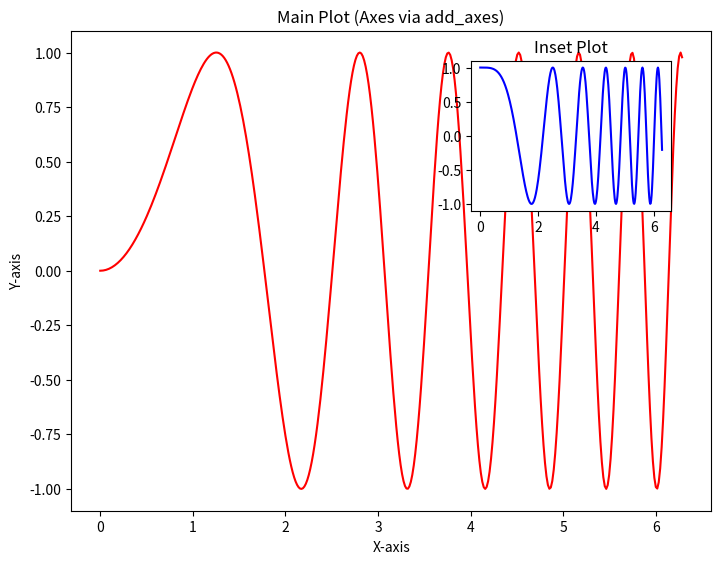
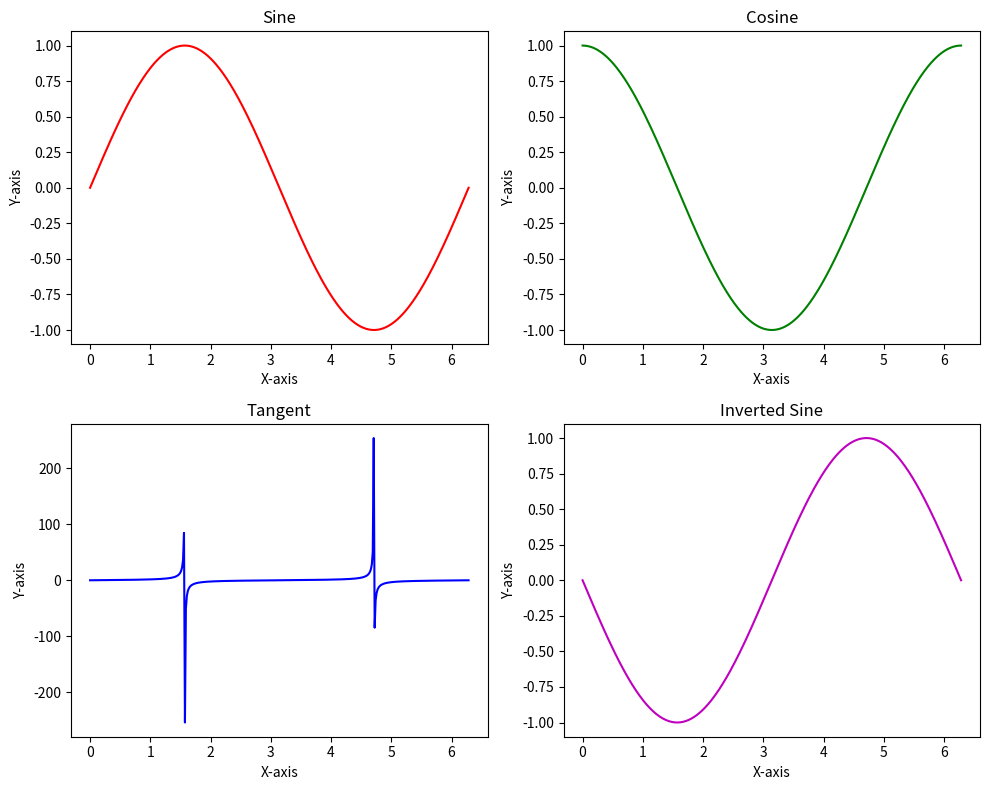
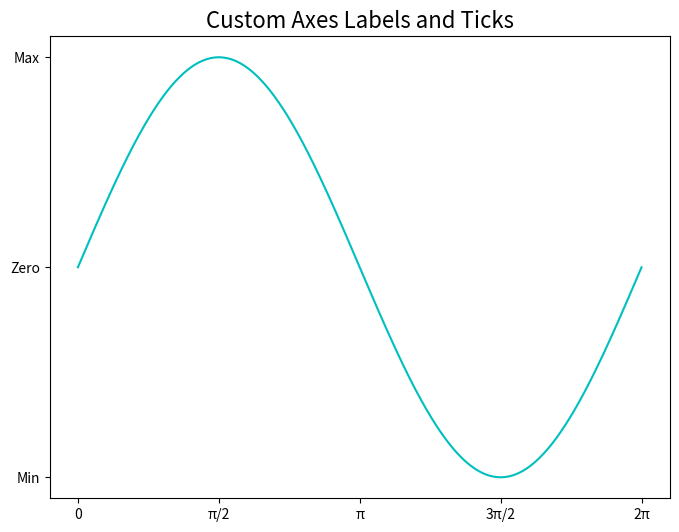
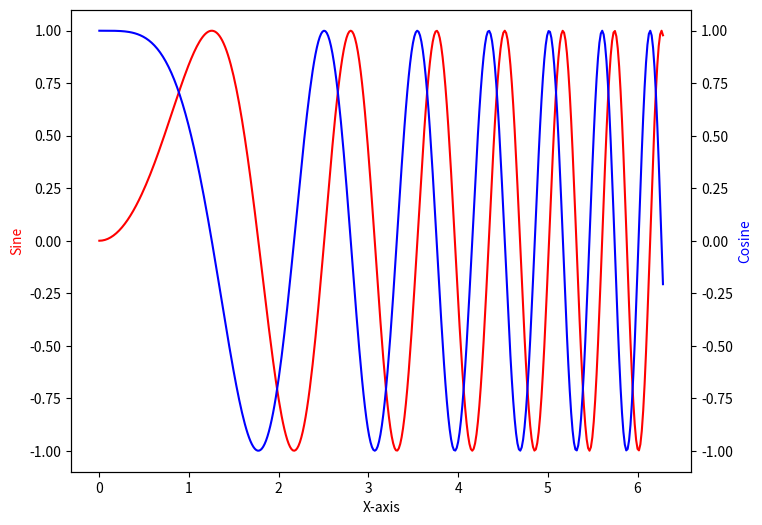

Recreate these plots in Python, in order.
# Import necessary libraries
import matplotlib.pyplot as plt
import numpy as np

# Data for plotting
x = np.linspace(0, 2 * np.pi, 400)
y1 = np.sin(x ** 2)
y2 = np.cos(x ** 2)

# Create a new figure
fig = plt.figure(figsize=(8, 6))  # This is the figure or canvas where we'll add axes

# ----------------------------------- Using add_axes() -----------------------------------

# add_axes([left, bottom, width, height]) adds axes at a specific position
# The arguments [0.1, 0.1, 0.8, 0.8] specify where the Axes should be placed within the figure in terms of fractions.
ax1 = fig.add_axes([0.1, 0.1, 0.8, 0.8])
ax1.plot(x, y1, 'r')  # Plot a red sine curve
ax1.set_title("Main Plot (Axes via add_axes)")
ax1.set_xlabel("X-axis")
ax1.set_ylabel("Y-axis")

# Add another set of axes to the figure at a different position
# These new axes will act as a smaller inset within the main plot
ax2 = fig.add_axes([0.6, 0.6, 0.25, 0.25])
ax2.plot(x, y2, 'b')  # Plot a blue cosine curve
ax2.set_title("Inset Plot")

# ----------------------------------- Explanation -----------------------------------
# - The add_axes() method is highly customizable in terms of where you want to place your axes.
# - The first set of axes ax1 takes up most of the figure, and the second set of axes ax2 is a small inset.
# - This is useful for creating figures with multiple custom plots.
# ------------------------------------------------------------------------------------

plt.show()  # Display the figure with the two sets of axes

# ----------------------------------- Using subplots() -----------------------------------

# Now let's use subplots() to create a grid of multiple axes more easily

fig, axs = plt.subplots(2, 2, figsize=(10, 8))  # Create a 2x2 grid of subplots
# The 'axs' is a 2D array of axes; we access individual subplots using indices like axs[0, 0]

# Plot different data in each subplot
axs[0, 0].plot(x, np.sin(x), 'r')  # Red sine wave
axs[0, 0].set_title("Sine")

axs[0, 1].plot(x, np.cos(x), 'g')  # Green cosine wave
axs[0, 1].set_title("Cosine")

axs[1, 0].plot(x, np.tan(x), 'b')  # Blue tangent wave
axs[1, 0].set_title("Tangent")

axs[1, 1].plot(x, -np.sin(x), 'm')  # Magenta inverted sine wave
axs[1, 1].set_title("Inverted Sine")

# Set labels for all subplots
for ax in axs.flat:
    ax.set(xlabel='X-axis', ylabel='Y-axis')

# Adjust spacing between subplots
plt.tight_layout()

# ----------------------------------- Explanation -----------------------------------
# - subplots() automatically creates a grid of axes for you.
# - In this example, we create a 2x2 grid of axes where each plot has its own set of axes.
# - We also apply titles and labels for each plot.
# - plt.tight_layout() ensures the subplots do not overlap.
# ------------------------------------------------------------------------------------

plt.show()  # Display the figure with the grid of subplots

# ----------------------------------- Customizing Axes Labels and Ticks -----------------------------------

# Now let's create a figure with customized axes, labels, and ticks

fig, ax = plt.subplots(figsize=(8, 6))

# Plot a sine wave
ax.plot(x, np.sin(x), 'c')  # Cyan sine wave
ax.set_title("Custom Axes Labels and Ticks", fontsize=16)

# Customizing the x-axis and y-axis ticks
ax.set_xticks([0, np.pi/2, np.pi, 3*np.pi/2, 2*np.pi])  # Custom x-axis ticks
ax.set_xticklabels(['0', 'π/2', 'π', '3π/2', '2π'])  # Custom labels for the ticks

# Customizing y-axis ticks
ax.set_yticks([-1, 0, 1])
ax.set_yticklabels(['Min', 'Zero', 'Max'])

# ----------------------------------- Explanation -----------------------------------
# - set_xticks() and set_yticks() allow you to define the locations of ticks.
# - set_xticklabels() and set_yticklabels() allow you to customize the labels for those ticks.
# - This provides fine-grained control over the appearance of your plot.
# ------------------------------------------------------------------------------------

plt.show()  # Display the figure with custom ticks and labels

# ----------------------------------- Multiple Axes with Different Scales -----------------------------------

# Sometimes it's useful to have multiple axes on the same figure but with different scales.
# Let's explore how to do this using twin axes.

fig, ax1 = plt.subplots(figsize=(8, 6))

# First plot with a sine wave on ax1
ax1.plot(x, y1, 'r')  # Red sine wave
ax1.set_xlabel('X-axis')
ax1.set_ylabel('Sine', color='r')

# Create a twin of ax1 for a different scale on the right side
ax2 = ax1.twinx()  # This shares the same x-axis but will have a different y-axis
ax2.plot(x, y2, 'b')  # Blue cosine wave
ax2.set_ylabel('Cosine', color='b')

# ----------------------------------- Explanation -----------------------------------
# - The twinx() method creates a second set of axes that shares the same x-axis as the first set.
# - This is useful when you want to display multiple datasets that have different y-axis scales but the same x-axis.
# - In this case, ax1 handles the sine wave, and ax2 handles the cosine wave with a different y-axis.
# ------------------------------------------------------------------------------------

plt.show()  # Display the figure with twin axes
